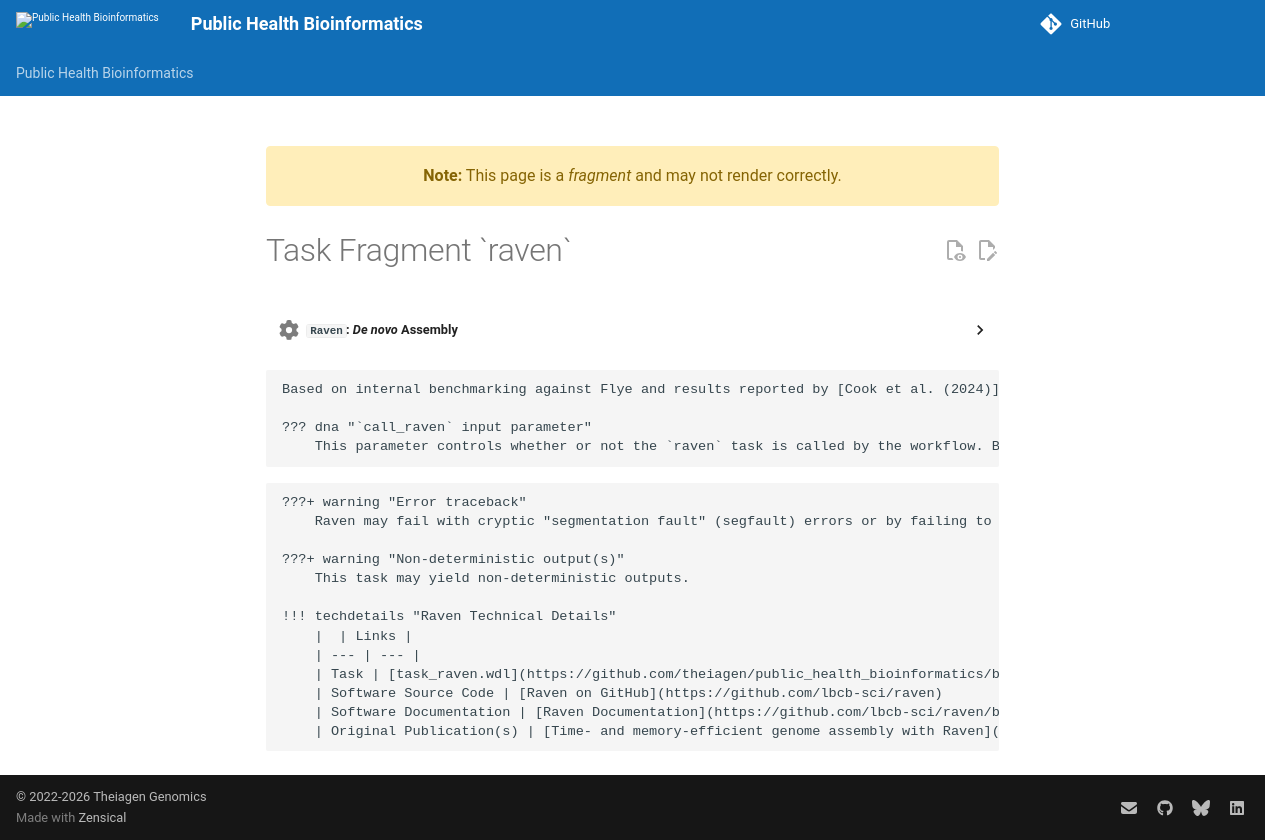

repository: theiagen/public_health_bioinformatics · page: v4.3.1/common_text/raven_task/index.html · generator: mkdocs

---
title: Task Fragment `raven`
fragment: true
---
??? task "`Raven`: _De novo_ Assembly"

    The Raven task is used to create a _de novo_ assembly from cleaned reads. Raven is an overlap-layout-consensus based assembler that accelerates the overlap step, constructs an assembly graph from reads pre-processed with pile-o-grams, applies a novel and robust graph simplification method based on graph drawings, and polishes unambiguous graph paths using Racon.

<!-- if: theiaviral -->
    Based on internal benchmarking against Flye and results reported by [Cook et al. (2024)](https://pmc.ncbi.nlm.nih.gov/articles/PMC11092197/), Raven is faster, produces more contiguous assemblies, and yields more complete genomes within TheiaViral according to CheckV quality assessment (see task CheckV for technical details).

    ??? dna "`call_raven` input parameter"
        This parameter controls whether or not the `raven` task is called by the workflow. By default, `call_raven` is set to `true` because Raven is used as the primary assembler. Raven is generally recommended for most users, but it might not perform optimally on all datasets. If users encounter issues with Raven, they can set the `call_raven` variable to `false` to bypass the Raven task and instead _de novo_ assemble using Flye (see task Flye for details). Additionally, if the Raven task fails during execution, the workflow will automatically fall back to using Flye for _de novo_ assembly.
<!-- endif -->

    ???+ warning "Error traceback"
        Raven may fail with cryptic "segmentation fault" (segfault) errors or by failing to output an output file. It is difficult to traceback the source of these issues, though increasing the `memory` parameter may resolve some errors.

    ???+ warning "Non-deterministic output(s)"
        This task may yield non-deterministic outputs.

    !!! techdetails "Raven Technical Details"
        |  | Links |
        | --- | --- |
        | Task | [task_raven.wdl](https://github.com/theiagen/public_health_bioinformatics/blob/main/tasks/assembly/task_raven.wdl) |
        | Software Source Code | [Raven on GitHub](https://github.com/lbcb-sci/raven)
        | Software Documentation | [Raven Documentation](https://github.com/lbcb-sci/raven/blob/master/README.md)
        | Original Publication(s) | [Time- and memory-efficient genome assembly with Raven](https://doi.org/10.1038/s43588-021-00073-4) |
